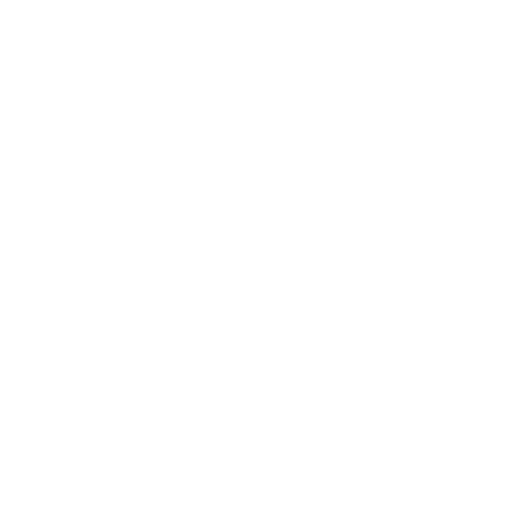
t = 0.00 s
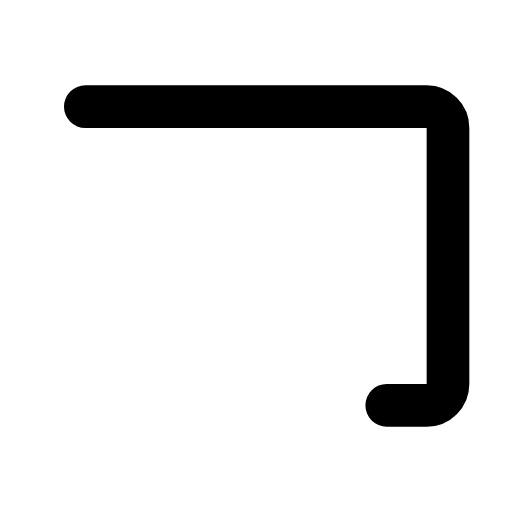
t = 0.30 s
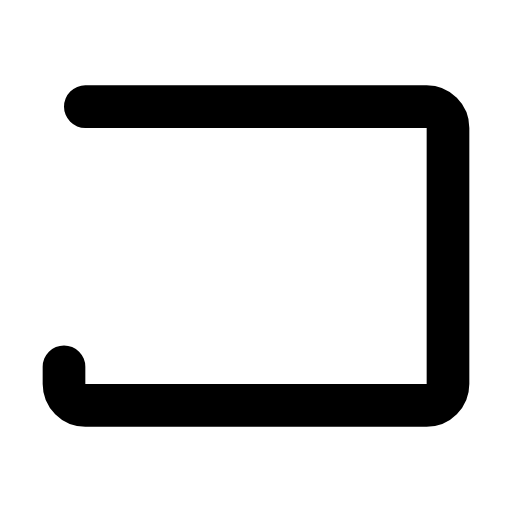
t = 0.45 s
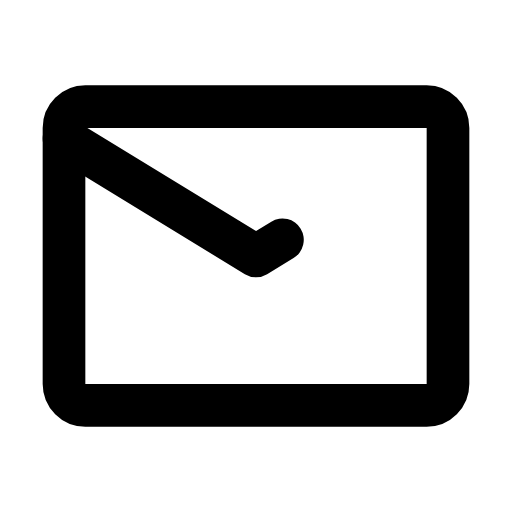
t = 0.75 s
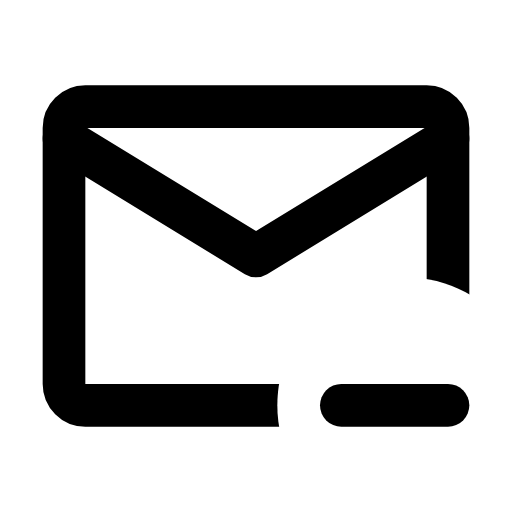
t = 1.05 s
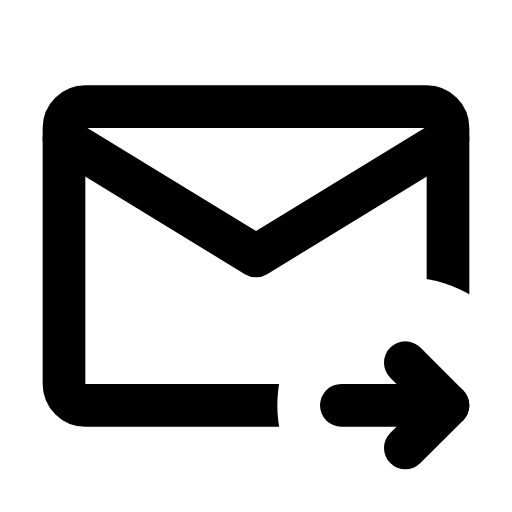
t = 1.30 s

The animated SVG that drew these frames (rendered in a browser with its animation timeline set to each time). Animation: 5 SMIL elements (animate=4,set=1); one cycle of 1.30 s.

<svg xmlns="http://www.w3.org/2000/svg" width="24" height="24" viewBox="0 0 24 24"><defs><mask id="SVGPdizBdBa"><g fill="none" stroke="#fff" stroke-linecap="round" stroke-linejoin="round" stroke-width="2"><path stroke-dasharray="66" d="M4 5h16c0.55 0 1 0.45 1 1v12c0 0.55 -0.45 1 -1 1h-16c-0.55 0 -1 -0.45 -1 -1v-12c0 -0.55 0.45 -1 1 -1Z"><animate fill="freeze" attributeName="stroke-dashoffset" dur="0.6s" values="66;0"/></path><path stroke-dasharray="24" stroke-dashoffset="24" d="M3 6.5l9 5.5l9 -5.5"><animate fill="freeze" attributeName="stroke-dashoffset" begin="0.6s" dur="0.3s" to="0"/></path></g><path d="M19 13c3.31 0 6 2.69 6 6c0 3.31 -2.69 6 -6 6c-3.31 0 -6 -2.69 -6 -6c0 -3.31 2.69 -6 6 -6Z" opacity="0"><set fill="freeze" attributeName="opacity" begin="0.9s" to="1"/></path></mask></defs><path fill="currentColor" d="M0 0h24v24H0z" mask="url(#SVGPdizBdBa)"/><g fill="none" stroke="currentColor" stroke-linecap="round" stroke-linejoin="round" stroke-width="2"><path stroke-dasharray="8" stroke-dashoffset="8" d="M16 19h5"><animate fill="freeze" attributeName="stroke-dashoffset" begin="0.9s" dur="0.2s" to="0"/></path><path stroke-dasharray="6" stroke-dashoffset="6" d="M21 19l-2 2M21 19l-2 -2"><animate fill="freeze" attributeName="stroke-dashoffset" begin="1.1s" dur="0.2s" to="0"/></path></g></svg>
